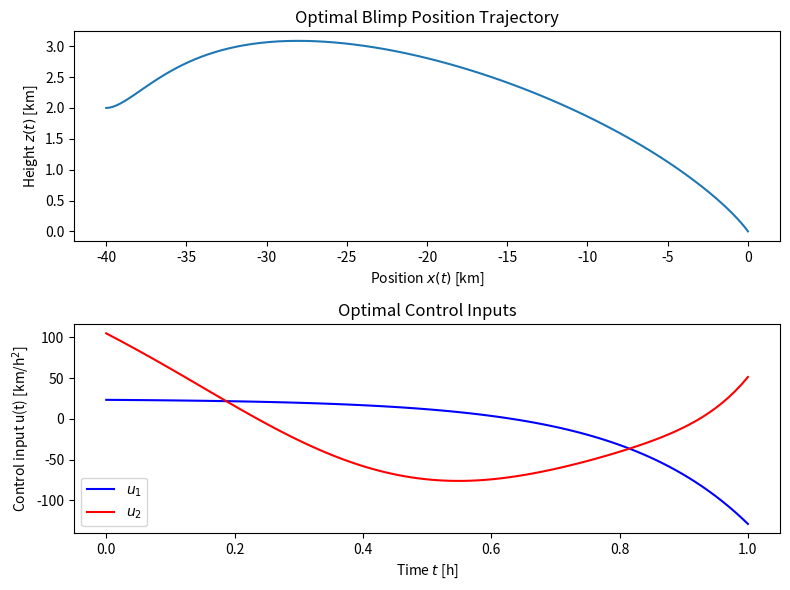

Recreate this plot in Python.
"""Copyright (c) 2022 Juraj Zelman"""

import matplotlib.pyplot as plt
import numpy as np
import scipy.optimize as spo

from scipy.integrate import solve_ivp


def main():
    """
    Problem 5 - Landing maneuver of a blimp.

    Numerical solution of the optimal control problem using single shooting
    method.
    """

    T = 1  # Time horizon
    alpha_x, alpha_z, beta = 5, 10, 8  # Drag coefficients and wind speed
    const = [alpha_x, alpha_z, beta]  # Constants for blimp dynamics
    s_0 = np.array([-40, 20, 2, 0])  # Initial state
    s_T = np.array([0, 0, 0, 0])  # Terminal state

    # Define residual function
    f_res = lambda p_0: np.linalg.norm(F(p_0, s_0, T, const) - s_T)

    # Optimize the residual function to find the optimal co-state at time 0
    p_0_star, _, _, _, warnflag = spo.fmin(
        func=f_res,
        x0=np.zeros(4),
        xtol=1e-7,
        ftol=1e-7,
        maxfun=1e5,
        maxiter=1e5,
        full_output=True,
    )

    # Recover the optimal solution
    sol = solve_ivp(
        lambda t, y: f_tilde(t, y, const),
        [0, T],
        np.concatenate((s_0, p_0_star)),
        t_eval=np.linspace(0, T, 100),
    )
    s_star, p_star = sol.y[:4, :], sol.y[4:, :]  # Optimal state and co-state
    u_star = np.vstack((-p_star[1, :], -p_star[3, :]))  # Optimal control

    # Plot the results
    if warnflag != 0:
        print("Optimization failed!")
    else:
        print("Plotting the results.")
        fig, (ax1, ax2) = plt.subplots(2, figsize=(8, 6))

        # Plot optimal blimp position trajectory
        ax1.plot(s_star[0, :], s_star[2, :])
        ax1.set_title("Optimal Blimp Position Trajectory")
        ax1.set_xlabel(r"Position $x(t)$ [km]")
        ax1.set_ylabel(r"Height $z(t)$ [km]")

        # Plot corresponding optimal control inputs
        ax2.plot(sol.t, u_star[0, :], "b")
        ax2.plot(sol.t, u_star[1, :], "r")
        ax2.set_title("Optimal Control Inputs")
        ax2.set_xlabel("Time $t$ [h]")
        ax2.set_ylabel(r"Control input u(t) [km/h$^2$]")
        ax2.legend([r"$u_1$", r"$u_2$"])

        plt.tight_layout()
        plt.show()


def f_tilde(t: float, state: np.ndarray, const: list[float]) -> np.ndarray:
    """
    First-order differential equation describing the state and co-state of the
    blimp dynamics derived by the Potryagin's minimum principle.

    Args:
        t: Time.
        state: State vector containing the state and co-state variables.
        const: List of three constants [alpha_x, alpha_z, beta] describing the
            blimp dynamics.

    Returns:
        State dynamics and co-state dynamics concatenated into a single vector.
    """
    alpha_x, alpha_z, beta = const  # Constants from blimp dynamics

    s = state[:4]  # State variables
    p = state[4:]  # Co-state variables

    # Control
    u_star = np.zeros(2)
    u_star[0] = -p[1]
    u_star[1] = -p[3]

    # State dynamics
    s_dot = np.zeros(4)
    s_dot[0] = s[1]
    s_dot[1] = -alpha_x * (s[1] - beta * s[2] ** 2) + u_star[0]
    s_dot[2] = s[3]
    s_dot[3] = -alpha_z * s[3] + u_star[1]

    # Co-state dynamics
    p_dot = np.zeros(4)
    p_dot[0] = 0
    p_dot[1] = -p[0] + p[1] * alpha_x
    p_dot[2] = -2 * p[1] * alpha_x * beta * s[2]
    p_dot[3] = -p[2] + p[3] * alpha_z

    return np.concatenate((s_dot, p_dot))


def F(p_0: np.ndarray, s_0: np.ndarray, T: float, const: list[float]) -> np.ndarray:
    """
    Simulate the blimp dynamics for a given time horizon and initial state.

    Args:
        p_0: Co-state at time 0.
        s_0: State at time 0.
        T: Terminal time.
        const: List of three constants [alpha_x, alpha_z, beta] describing the
            blimp dynamics.

    Returns:
        The terminal state s(T) of the blimp dynamics.
    """
    # Simulate the blimp dynamics
    state = np.concatenate((s_0, p_0))
    sol = solve_ivp(lambda t, y: f_tilde(t, y, const), [0, T], state)

    # Extract the terminal state
    s_T_bar = sol.y[:4, -1]

    return s_T_bar


if __name__ == "__main__":
    main()
